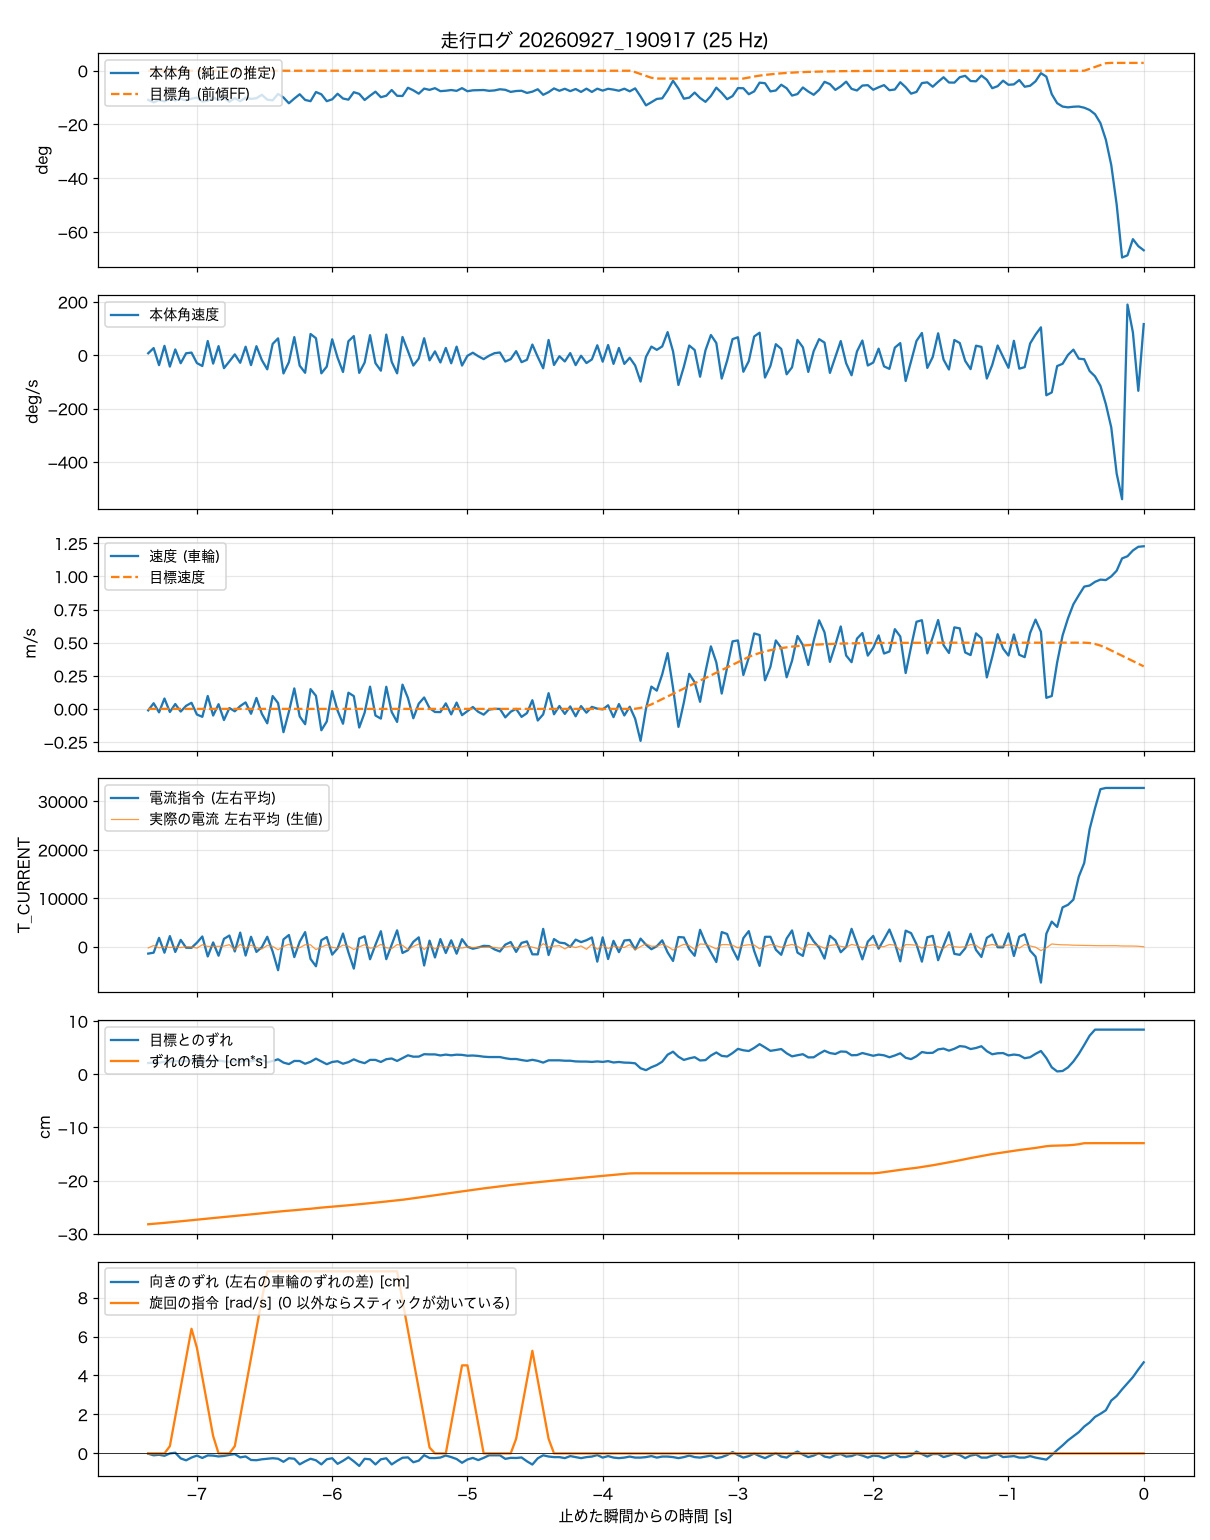

Values plotted in this chart, from the file beside it:
t_s, body_angle_rad, theta_ref_rad, body_rate_rad_s, wheel_spd_rad_s, target_spd_rad_s, current_cmd, wheel_err_rad, wheel_err_int_rad_s, m_current, yaw_err_rad, turn_cmd_rad_s
-7.360, -0.1892, 0, 0.127, -0.53, 0, -1410, 1.009, -13.43, -234, -0.009, 0
-7.320, -0.2054, 0, 0.467, 2.03, 0, -1222, 1.04, -13.39, 259, -0.047, 0
-7.280, -0.1904, 0, -0.65, -1.24, 0, 1836, 1.034, -13.35, -219, -0.034, 0
-7.240, -0.1993, 0, 0.613, 3.73, 0, -1223, 1.134, -13.3, 10, -0.059, 0
-7.200, -0.1821, 0, -0.745, -1.12, 0, 2200, 1.14, -13.26, -154, -0.001, 0.37
-7.160, -0.1932, 0, 0.377, 1.75, 0, -1073, 1.184, -13.21, -35, 0.016, 1.88
-7.120, -0.1826, 0, -0.525, -0.96, 0, 1418, 1.171, -13.16, -162, -0.122, 3.39
-7.080, -0.1929, 0, 0.126, 1.11, 0, -195, 1.178, -13.12, 25, -0.17, 4.9
-7.040, -0.1814, 0, 0.171, 2.19, 0, -215, 1.277, -13.07, -43, -0.102, 6.4
-7.000, -0.1746, 0, -0.515, -2.02, 0, 841, 1.234, -13.02, -282, -0.054, 5.42
-6.960, -0.2, 0, -0.707, -2.85, 0, 2121, 1.09, -12.97, 417, -0.112, 3.91
-6.920, -0.195, 0, 0.929, 4.65, 0, -2003, 1.246, -12.93, 73, -0.05, 2.4
-6.880, -0.1732, 0, -0.55, -2.39, 0, 897, 1.234, -12.87, 86, -0.055, 0.89
-6.840, -0.1894, 0, 0.594, 1.69, 0, -1848, 1.246, -12.82, 84, -0.075, 0
-6.800, -0.1766, 0, -0.847, -4, 0, 1631, 1.153, -12.78, 140, -0.062, 0
-6.760, -0.2016, 0, -0.406, 0.32, 0, 2312, 1.115, -12.73, 438, -0.037, 0
-6.720, -0.178, 0, 0.054, -0.86, 0, -966, 1.14, -12.69, -612, -0.017, 0.37
-6.680, -0.1983, 0, -0.495, 1.02, 0, 2925, 1.121, -12.64, 512, -0.098, 1.88
-6.640, -0.1749, 0, 0.556, 2.33, 0, -1813, 1.24, -12.59, -270, -0.075, 3.39
-6.600, -0.1831, 0, -0.649, -1.76, 0, 2062, 1.165, -12.55, 341, -0.161, 4.9
-6.560, -0.1785, 0, 0.589, 3.94, 0, -1059, 1.29, -12.5, -161, -0.167, 6.4
-6.520, -0.1564, 0, -0.32, -1.74, 0, -88, 1.302, -12.44, -464, -0.145, 7.91
-6.480, -0.188, 0, -0.924, -5.18, 0, 2060, 1.072, -12.4, 280, -0.131, 9.35
-6.440, -0.1922, 0, 0.74, 4.62, 0, -986, 1.19, -12.35, 86, -0.118, 9.35
-6.400, -0.1509, 0, 1.102, 2.09, 0, -4833, 1.346, -12.3, -634, -0.131, 9.35
-6.360, -0.1739, 0, -1.193, -8.37, 0, 1525, 1.047, -12.25, 74, -0.206, 9.35
-6.320, -0.2114, 0, -0.456, -1.04, 0, 2424, 0.916, -12.21, 515, -0.118, 9.35
-6.280, -0.1808, 0, 1.184, 7.35, 0, -2133, 1.196, -12.17, -222, -0.131, 9.35
-6.240, -0.1529, 0, -0.684, -2.71, 0, 1053, 1.19, -12.12, -194, -0.268, 9.35
-6.200, -0.1897, 0, -1.151, -5.5, 0, 3021, 0.941, -12.08, 419, -0.194, 9.35
-6.160, -0.1979, 0, 1.389, 7.11, 0, -2511, 1.121, -12.04, 398, -0.131, 9.35
-6.120, -0.1383, 0, 1.113, 4.7, 0, -4024, 1.402, -11.99, -579, -0.169, 9.35
-6.080, -0.1532, 0, -1.185, -7.68, 0, 1357, 1.153, -11.94, -52, -0.269, 9.35
-6.040, -0.1978, 0, -0.744, -4.52, 0, 2003, 0.903, -11.9, 393, -0.144, 9.35
-6.000, -0.1858, 0, 1.042, 6.41, 0, -1619, 1.103, -11.86, -114, -0.119, 9.35
-5.960, -0.1496, 0, -0.164, -0.62, 0, -329, 1.171, -11.81, -308, -0.256, 9.35
-5.920, -0.1805, 0, -1.098, -5.34, 0, 2732, 0.947, -11.77, 348, -0.182, 9.35
-5.880, -0.188, 0, 0.913, 5.81, 0, -1145, 1.09, -11.73, 107, -0.095, 9.35
-5.840, -0.1395, 0, 1.252, 4.6, 0, -4505, 1.34, -11.68, -581, -0.194, 9.35
-5.800, -0.1504, 0, -1.156, -6.7, 0, 1695, 1.134, -11.63, -21, -0.307, 9.35
-5.760, -0.1901, 0, -0.481, -1.35, 0, 2159, 0.997, -11.59, 432, -0.132, 9.35
-5.720, -0.1622, 0, 1.311, 7.99, 0, -2572, 1.29, -11.54, -291, -0.145, 9.35
-5.680, -0.1362, 0, -0.52, -2.38, 0, 409, 1.29, -11.49, -142, -0.27, 9.35
-5.640, -0.172, 0, -1.013, -3.49, 0, 3210, 1.103, -11.44, 505, -0.145, 9.35
-5.600, -0.1625, 0, 1.349, 7.95, 0, -2560, 1.352, -11.39, -202, -0.12, 9.35
-5.560, -0.1254, 0, -0.433, -1.11, 0, 402, 1.414, -11.34, -379, -0.27, 9.35
-5.520, -0.1629, 0, -1.187, -4.69, 0, 3391, 1.196, -11.29, 446, -0.183, 9.35
-5.480, -0.1642, 0, 1.194, 8.72, 0, -1276, 1.452, -11.23, 311, -0.107, 7.84
-5.440, -0.1106, 0, 0.27, 3.94, 0, -717, 1.701, -11.17, -587, -0.098, 6.33
-5.400, -0.1273, 0, -0.677, -3.37, 0, 1010, 1.577, -11.1, 84, -0.217, 4.82
-5.360, -0.1491, 0, -0.221, 1.88, 0, 1944, 1.583, -11.04, 560, -0.178, 3.31
-5.320, -0.1162, 0, 1.11, 4.1, 0, -3859, 1.801, -10.97, -566, -0.044, 1.81
-5.280, -0.1244, 0, -0.336, 0.26, 0, 1266, 1.782, -10.9, 349, -0.113, 0.3
-5.240, -0.1133, 0, 0.251, -1.11, 0, -2210, 1.782, -10.83, -455, -0.115, 0
-5.200, -0.1327, 0, -0.475, -1.15, 0, 1579, 1.689, -10.76, 234, -0.102, 0
-5.160, -0.13, 0, 0.476, 1.98, 0, -1288, 1.764, -10.69, -68, -0.052, 0
-5.120, -0.1254, 0, -0.529, -1.98, 0, 1326, 1.701, -10.62, 117, -0.091, 1.5
-5.080, -0.1308, 0, 0.561, 2.27, 0, -1431, 1.757, -10.55, -193, -0.138, 3.01
-5.040, -0.1132, 0, -0.677, -2.25, 0, 1565, 1.739, -10.48, -260, -0.23, 4.52
-5.000, -0.1332, 0, -0.039, -0.81, 0, 22, 1.664, -10.42, -10, -0.149, 4.52
... 125 more rows
